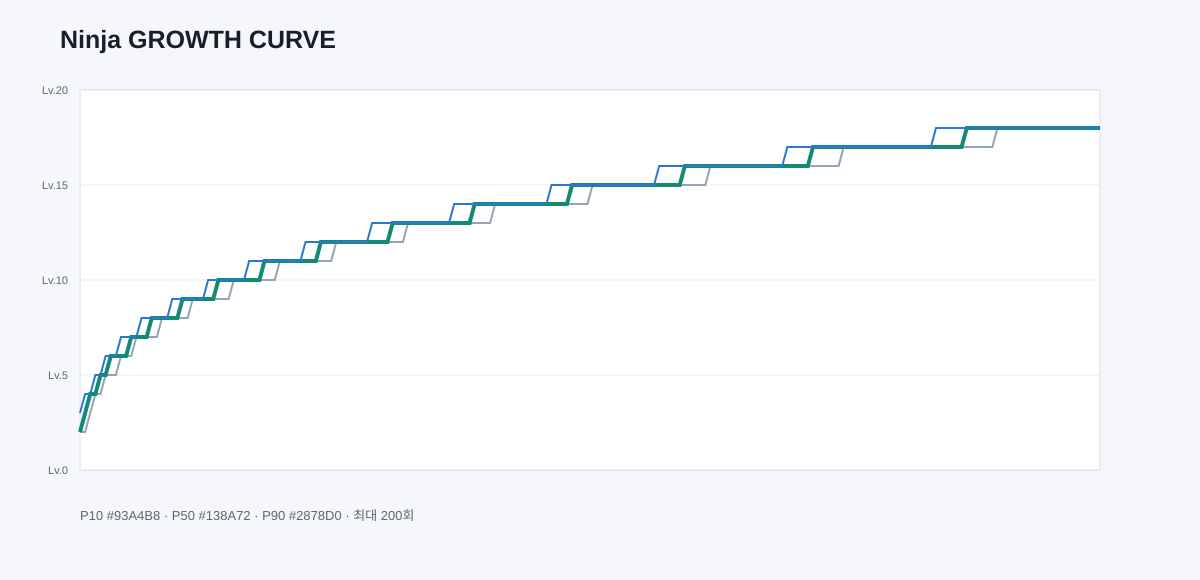

The file beside this chart, header and first rows:
Run, P10Level, MedianLevel, P90Level, P10Floor, MedianFloor, P90Floor, TargetReachedPercent
1, 2, 2, 3, 20, 32, 49, 0
2, 2, 3, 4, 20, 33, 52, 0
3, 3, 4, 4, 18, 32, 52, 0
4, 4, 4, 5, 21, 32, 49, 0
5, 4, 5, 5, 20, 32, 49, 0
6, 5, 5, 6, 16, 32, 55, 0
7, 5, 6, 6, 17, 31, 51, 0
8, 5, 6, 6, 19, 33, 54, 0
9, 6, 6, 7, 16, 32, 51, 0
10, 6, 6, 7, 21, 33, 54, 0
11, 6, 7, 7, 16, 32, 49, 0
12, 7, 7, 7, 18, 31, 51, 0
13, 7, 7, 8, 20, 32, 51, 0
14, 7, 7, 8, 18, 32, 51, 0
15, 7, 8, 8, 20, 32, 52, 0
16, 7, 8, 8, 21, 32, 50, 0
17, 8, 8, 8, 20, 32, 51, 0
18, 8, 8, 8, 15, 31, 48, 0
19, 8, 8, 9, 17, 31, 48, 0
20, 8, 8, 9, 18, 31, 51, 0
21, 8, 9, 9, 20, 32, 50, 0
22, 8, 9, 9, 19, 32, 52, 0
23, 9, 9, 9, 19, 32, 52, 0
24, 9, 9, 9, 21, 31, 49, 0
25, 9, 9, 9, 21, 32, 52, 0
26, 9, 9, 10, 15, 33, 54, 0
27, 9, 9, 10, 20, 32, 50, 0
28, 9, 10, 10, 18, 31, 50, 0
29, 9, 10, 10, 19, 32, 53, 0
30, 9, 10, 10, 19, 31, 51, 0
31, 10, 10, 10, 17, 31, 54, 0
32, 10, 10, 10, 19, 32, 55, 0
33, 10, 10, 10, 17, 31, 51, 0
34, 10, 10, 11, 20, 32, 54, 0
35, 10, 10, 11, 16, 32, 51, 0
36, 10, 10, 11, 20, 31, 50, 0
37, 10, 11, 11, 19, 32, 51, 0
38, 10, 11, 11, 18, 33, 51, 0
39, 10, 11, 11, 19, 32, 50, 0
40, 11, 11, 11, 20, 32, 51, 0
41, 11, 11, 11, 18, 33, 53, 0
42, 11, 11, 11, 19, 33, 52, 0
43, 11, 11, 11, 20, 32, 54, 0
44, 11, 11, 11, 19, 33, 55, 0
45, 11, 11, 12, 19, 32, 55, 0
46, 11, 11, 12, 17, 31, 52, 0
47, 11, 11, 12, 17, 31, 53, 0
48, 11, 12, 12, 18, 32, 54, 0
49, 11, 12, 12, 18, 31, 49, 0
50, 11, 12, 12, 18, 32, 51, 0
51, 12, 12, 12, 21, 31, 51, 0
52, 12, 12, 12, 19, 32, 51, 0
53, 12, 12, 12, 19, 32, 51, 0
54, 12, 12, 12, 19, 32, 53, 0
55, 12, 12, 12, 21, 32, 49, 0
56, 12, 12, 12, 18, 31, 50, 0
57, 12, 12, 12, 16, 32, 53, 0
58, 12, 12, 13, 20, 31, 50, 0
59, 12, 12, 13, 18, 32, 52, 0
60, 12, 12, 13, 19, 33, 53, 0
... 140 more rows
